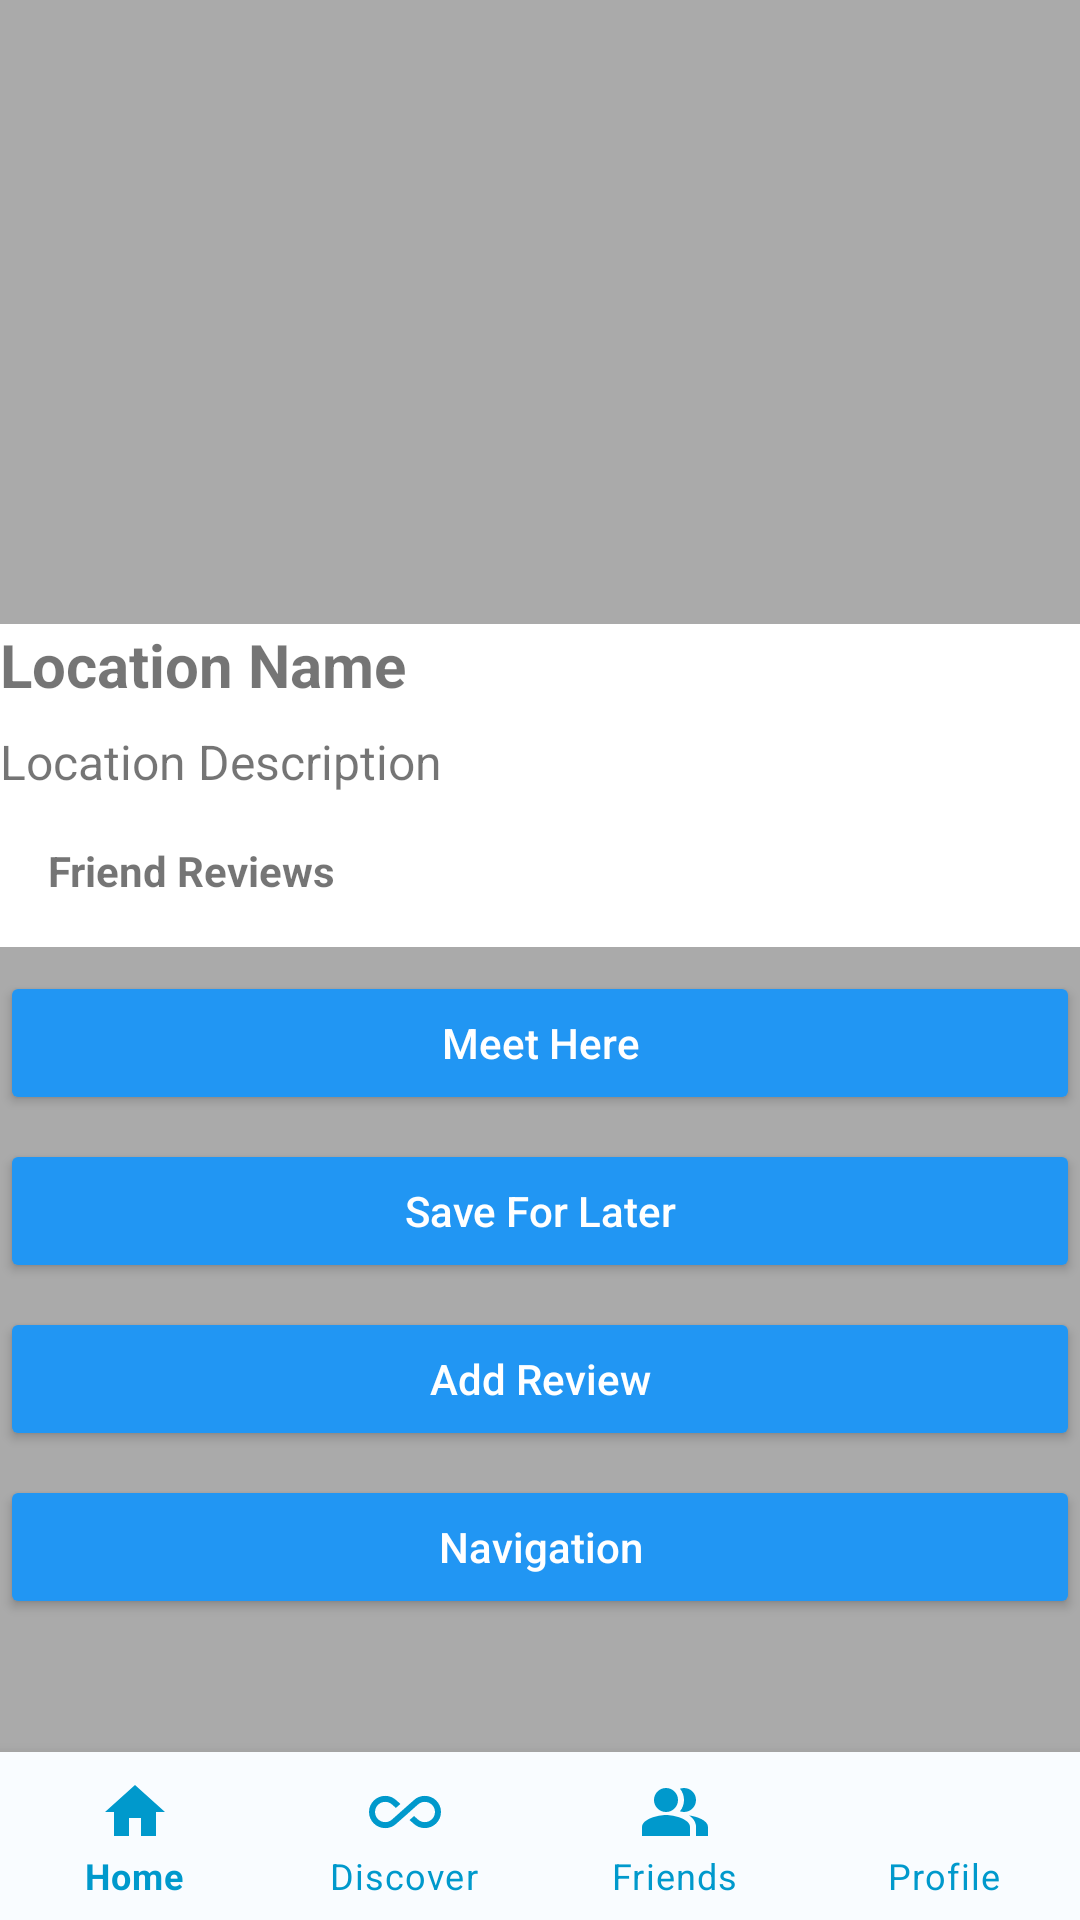

The Android layout XML behind this screen, and the referenced resources:
<!-- AndroidManifest.xml: application theme Theme.Findandfriend -->
<!-- res/layout/location_details.xml -->
<?xml version="1.0" encoding="utf-8"?>
<RelativeLayout xmlns:android="http://schemas.android.com/apk/res/android"
    xmlns:app="http://schemas.android.com/apk/res-auto"
    android:layout_width="match_parent"
    android:layout_height="match_parent"
    android:background="@android:color/darker_gray">

<ScrollView
    android:layout_width="match_parent"
    android:layout_height="match_parent"
    android:fillViewport="true">

    <LinearLayout
        android:layout_width="match_parent"
        android:layout_height="wrap_content"
        android:orientation="vertical">

        
        <androidx.viewpager2.widget.ViewPager2
            android:id="@+id/image_carousel"
            android:layout_width="match_parent"
            android:layout_height="200dp" />

        
        <TextView
            android:id="@+id/location_name"
            android:layout_width="match_parent"
            android:layout_height="wrap_content"
            android:text="Location Name"
            android:textStyle="bold"
            android:textSize="20sp"
            android:paddingBottom="8dp"
            android:background="@android:color/white"
            android:iconifiedByDefault="false"
            android:layout_marginTop="8dp"/>

        
        <TextView
            android:id="@+id/location_description"
            android:layout_width="match_parent"
            android:layout_height="wrap_content"
            android:text="Location Description"
            android:textSize="16sp"
            android:background="@android:color/white"
            android:iconifiedByDefault="false"
            />
        
        <TextView
            android:id="@+id/friend_reviews_label"
            android:layout_width="match_parent"
            android:layout_height="wrap_content"
            android:text="Friend Reviews"
            android:textStyle="bold"
            android:padding="16dp"
            android:background="@android:color/white"
            android:iconifiedByDefault="false"/>

        
        <RelativeLayout
            android:layout_width="match_parent"
            android:layout_height="wrap_content"
            android:orientation="horizontal"
            >

            <Button
                android:id="@+id/btn_meet_here"
                android:layout_width="match_parent"
                android:layout_height="wrap_content"
                android:text="Meet Here"
                android:layout_alignParentStart="true"
                android:textColor="#FFFFFF"
                android:backgroundTint="#2196F3"
                android:elevation="8dp"
                android:textAllCaps="false"
                android:iconifiedByDefault="false"
                android:layout_marginTop="8dp"/>

            <Button
                android:id="@+id/btn_save_for_later"
                android:layout_width="match_parent"
                android:layout_height="wrap_content"
                android:layout_below="@id/btn_meet_here"
                android:text="Save For Later"
                android:textColor="#FFFFFF"
                android:backgroundTint="#2196F3"
                android:elevation="8dp"
                android:textAllCaps="false"
                android:iconifiedByDefault="false"
                android:layout_marginTop="8dp"/>

            <Button
                android:id="@+id/btn_Review"
                android:layout_width="match_parent"
                android:layout_height="wrap_content"
                android:text="Add Review"
                android:layout_below="@id/btn_save_for_later"
                android:textColor="#FFFFFF"
                android:backgroundTint="#2196F3"
                android:elevation="8dp"
                android:textAllCaps="false"
                android:iconifiedByDefault="false"
                android:layout_marginTop="8dp"/>

            <Button
                android:id="@+id/btn_Nav"
                android:layout_width="match_parent"
                android:layout_height="wrap_content"
                android:text="Navigation"
                android:layout_below="@id/btn_Review"
                android:textColor="#FFFFFF"
                android:backgroundTint="#2196F3"
                android:elevation="8dp"
                android:textAllCaps="false"
                android:iconifiedByDefault="false"
                android:layout_marginTop="8dp"/>

        </RelativeLayout>



    </LinearLayout>
</ScrollView>
    
    <com.google.android.material.bottomnavigation.BottomNavigationView
        android:id="@+id/bottom_navigation"
        android:layout_width="match_parent"
        android:layout_height="wrap_content"
        android:layout_alignParentBottom="true"
        app:menu="@menu/bottom_nav_menu"
        app:itemIconTint="@android:color/holo_blue_dark"
        app:itemTextColor="@android:color/holo_blue_dark"
        app:labelVisibilityMode="labeled"
        android:background="@color/material_dynamic_neutral_variant99"/>

</RelativeLayout>
<!-- resources referenced by this layout -->
<resources>
  <style name="Theme.Findandfriend" parent="Theme.MaterialComponents.DayNight.DarkActionBar">
          
          <item name="colorPrimary">#2196F3</item>
          <item name="colorPrimaryVariant">@color/purple_700</item>
          <item name="colorOnPrimary">@color/material_dynamic_neutral20</item>
          
          <item name="colorSecondary">@color/teal_200</item>
          <item name="colorSecondaryVariant">@color/teal_700</item>
          <item name="colorOnSecondary">@color/design_default_color_on_secondary</item>
          
          <item name="android:statusBarColor">?attr/colorPrimaryVariant</item>
          
      </style>
  <color name="purple_700">#FF3700B3</color>
  <color name="teal_200">#FF03DAC5</color>
  <color name="teal_700">#FF018786</color>
</resources>
